Image classification data set "MTARSI 2.v2i.folder" (syedsami424/Image_Processing on GitHub). Class labels (26): A-10 Thunderbolt, airliner, B-1 Lancer, B-2 Spirit, B-52 Stratofortress, B-57 Canberra, business jet, C-130 Hercules, C-135 Stratolifter, C-17 Globemaster, C-5 Galaxy, E-2 Hawkeye, E-3 Sentry, EA-6B Prowler, F-15 Eagle, F-16 Falcon, F-18 Hornet, F-22 Raptor, F 35 JSF, F-4 Phantom, King Air, P-3 Orion, RC-135 Rivet Joint, small planes, Tu-160 Tupolev White Swan, UTA Fokker 50 utility transport.

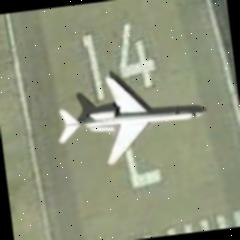
Label: business jet

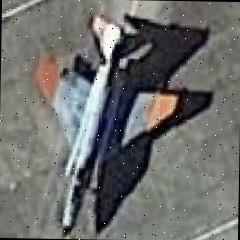
Label: F-4 Phantom

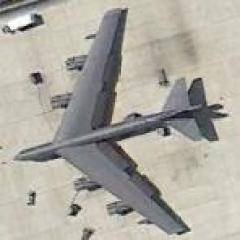
Label: B-52 Stratofortress

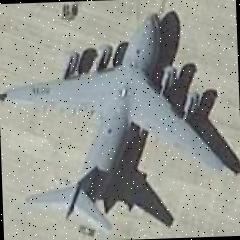
Label: C-17 Globemaster

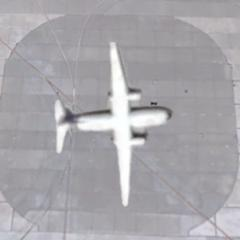
Label: UTA Fokker 50 utility transport

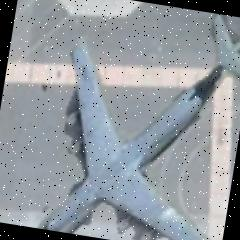
Label: C-5 Galaxy
